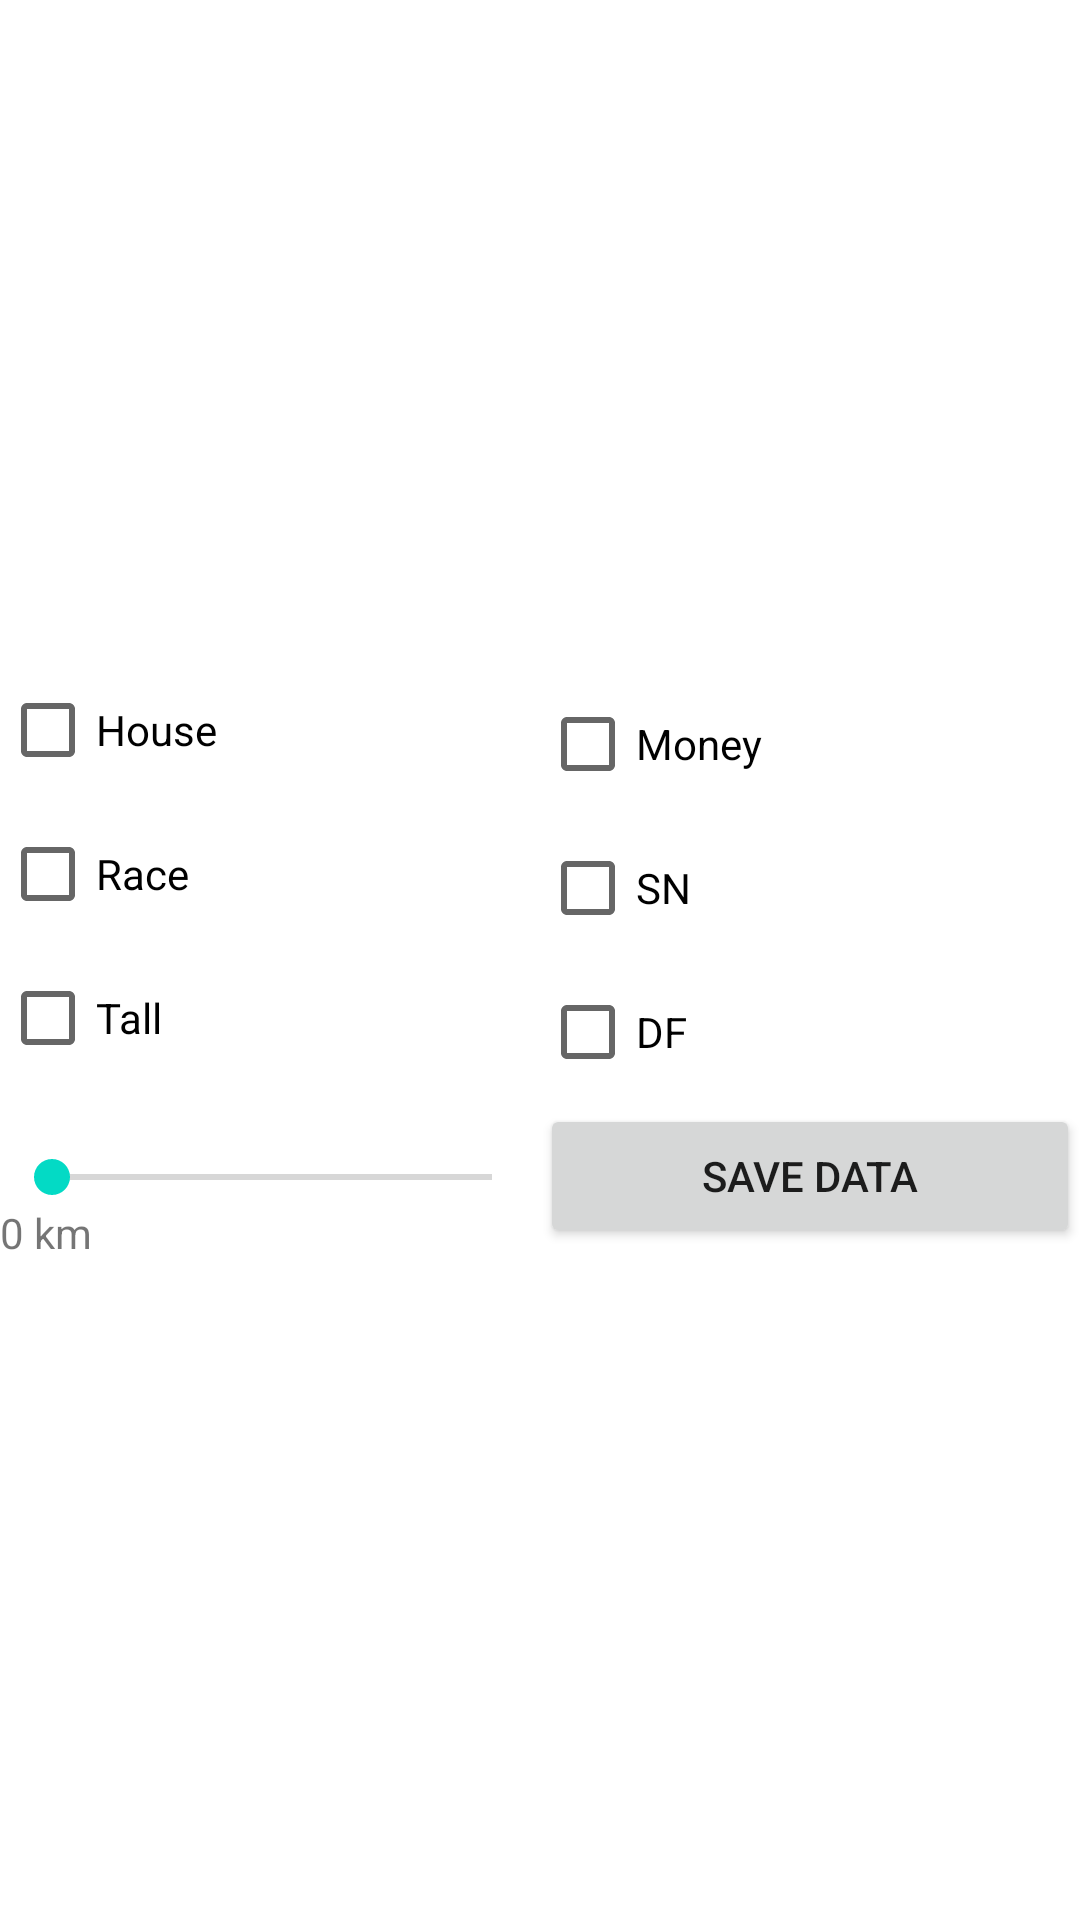

Here is an Android app screen rendered from its layout file. Give the layout XML and the strings, colors and styles it references.
<!-- AndroidManifest.xml: application theme Theme.DatingAppDev -->
<!-- res/layout/activity_first_set_up.xml -->
<?xml version="1.0" encoding="utf-8"?>
<LinearLayout xmlns:android="http://schemas.android.com/apk/res/android"
    xmlns:app="http://schemas.android.com/apk/res-auto"
    xmlns:tools="http://schemas.android.com/tools"
    android:layout_width="match_parent"
    android:layout_height="match_parent"
    android:orientation="horizontal"
    tools:context=".CardActivity">


    <LinearLayout
        android:layout_width="match_parent"
        android:layout_height="match_parent"
        android:layout_weight="1"
        android:gravity="center"
        android:orientation="vertical">

        <CheckBox
            android:id="@+id/checkboxHouse"
            android:layout_width="match_parent"
            android:layout_height="wrap_content"
            android:text="House" />

        <CheckBox
            android:id="@+id/checkBoxRace"
            android:layout_width="match_parent"
            android:layout_height="wrap_content"
            android:text="Race" />

        <CheckBox
            android:id="@+id/checkBoxTall"
            android:layout_width="match_parent"
            android:layout_height="wrap_content"
            android:text="Tall" />

        <SeekBar
            android:id="@+id/seekBarDistance"
            android:layout_width="match_parent"
            android:layout_height="wrap_content"
            android:layout_marginTop="20dp"
            android:max="100"
            android:progress="1"/>

        <TextView
            android:id="@+id/textViewDistance"
            android:layout_width="match_parent"
            android:layout_height="wrap_content"
            android:text="0 km" />

    </LinearLayout>

    <LinearLayout
        android:layout_width="match_parent"
        android:layout_height="match_parent"
        android:layout_weight="1"
        android:gravity="center"
        android:orientation="vertical">

        <CheckBox
            android:id="@+id/checkBoxMoney"
            android:layout_width="match_parent"
            android:layout_height="wrap_content"
            android:text="Money" />

        <CheckBox
            android:id="@+id/checkBoxSexNow"
            android:layout_width="match_parent"
            android:layout_height="wrap_content"
            android:text="SN" />

        <CheckBox
            android:id="@+id/checkBoxDateFirst"
            android:layout_width="match_parent"
            android:layout_height="wrap_content"
            android:text="DF" />

        <Button
            android:id="@+id/buttonSaveSetUp"
            android:layout_width="match_parent"
            android:layout_height="wrap_content"
            android:text="Save Data" />

    </LinearLayout>

</LinearLayout>
<!-- resources referenced by this layout -->
<resources>
  <style name="Theme.DatingAppDev" parent="Theme.MaterialComponents.DayNight.NoActionBar">
          
          <item name="colorPrimary">@color/purple_500</item>
          <item name="colorPrimaryVariant">@color/purple_700</item>
          <item name="colorOnPrimary">@color/white</item>
          
          <item name="colorSecondary">@color/teal_200</item>
          <item name="colorSecondaryVariant">@color/teal_700</item>
          <item name="colorOnSecondary">@color/black</item>
          
          <item name="android:statusBarColor">?attr/colorPrimaryVariant</item>
          
      </style>
  <!-- not gathered from this repository: default colours our renderer supplied (Android Studio template values) -->
  <color name="purple_500">#FF6200EE</color>
  <color name="purple_700">#FF3700B3</color>
  <color name="teal_200">#FF03DAC5</color>
  <color name="teal_700">#FF018786</color>
  <color name="black">#FF000000</color>
  <color name="white">#FFFFFFFF</color>
</resources>
